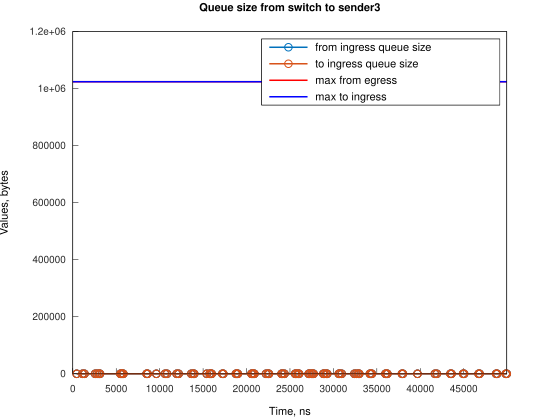

The table this chart was drawn from, first rows:
Time, from_ingress_queue_size, to_ingress_queue_size
451.1, 1, nan
451.2, 0, 0
1122, 1, 0
1122, 0, 0
1343, 1, 0
1343, 0, 0
2574, 1, 0
2574, 0, 0
2796, 1, 0
2796, 0, 0
3020, 1, 0
3020, 0, 0
3131, 1, 0
3131, 0, 0
5480, 1, 0
5480, 0, 0
5591, 1, 0
5591, 0, 0
5706, 1, 0
5706, 0, 0
5818, 1, 0
5818, 0, 0
8498, 1, 0
8498, 0, 0
8608, 1, 0
8609, 0, 0
9615, 1, 0
9615, 0, 0
10621, 1, 0
10621, 0, 0
10843, 1, 0
10843, 0, 0
11961, 1, 0
11961, 0, 0
12184, 1, 0
12184, 0, 0
13638, 1, 0
13638, 0, 0
13860, 1, 0
13860, 0, 0
13973, 1, 0
13973, 0, 0
15426, 1, 0
15426, 0, 0
15764, 1, 0
15764, 0, 0
15876, 1, 0
15876, 0, 0
15988, 1, 0
15988, 0, 0
17214, 1, 0
17214, 0, 0
17326, 1, 0
17326, 0, 0
18778, 1, 0
18779, 0, 0
18890, 1, 0
18890, 0, 0
19001, 1, 0
19001, 0, 0
... 102 more rows
